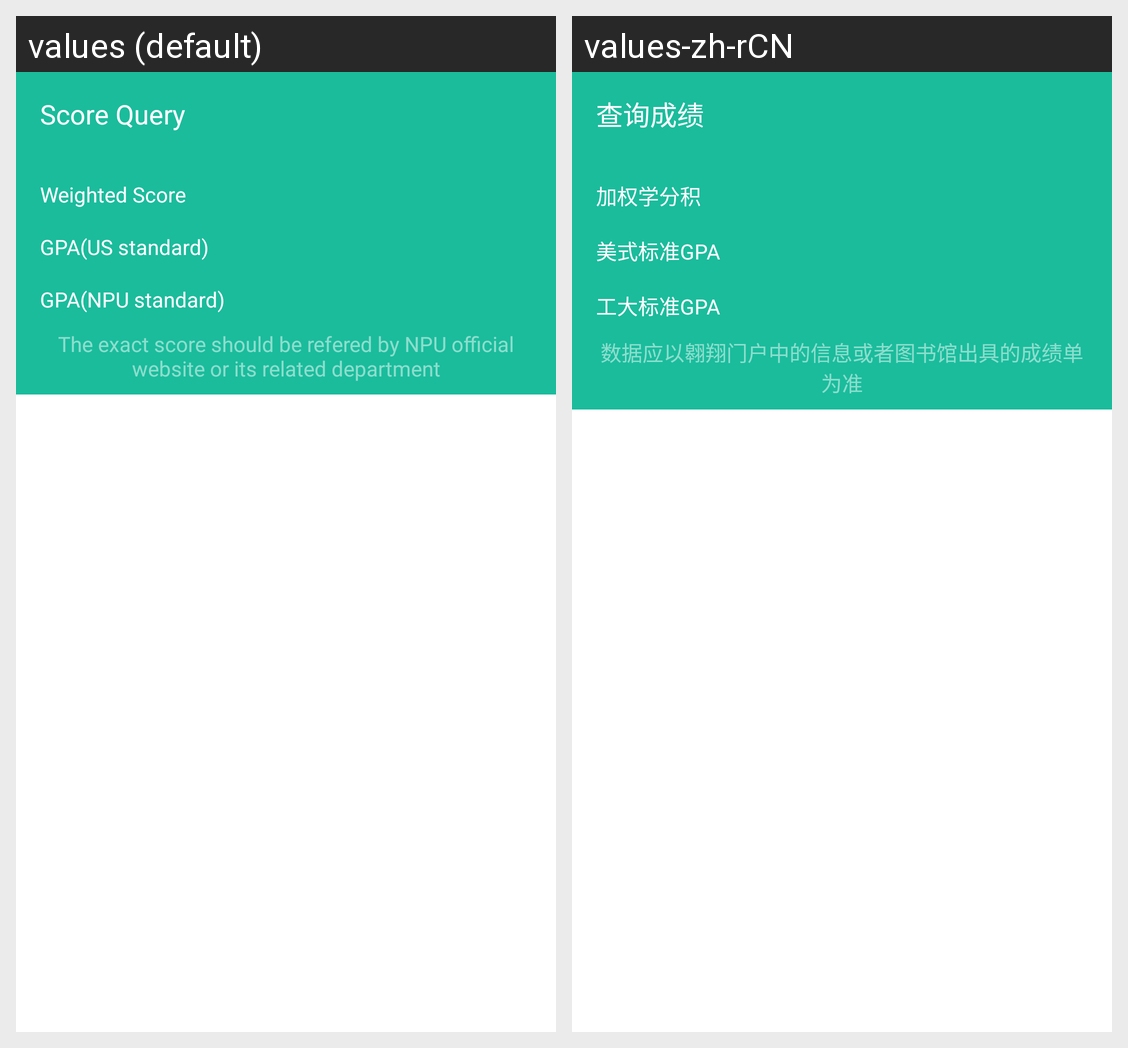

The Android screen above is rendered under two locales of the same app. Produce the string resources it draws, with the default and per-locale values.
Android screen res/layout/activity_query_score_main.xml rendered under 2 locales, left to right: values (default), values-zh-rCN. Device: Nexus 5 (rendered at 1080×1920; each locale shown at half size, 540×960, under a caption strip naming it); theme AppTheme.NoActionBar.
Strings drawn on this screen, with the default value and each locale's value (text and hints the layout hard-codes, and strings that could not be matched under every locale, appear in the picture but are not listed):

query_score
  values: Score Query
  values-zh-rCN: 查询成绩

weight_score
  values: Weighted Score
  values-zh-rCN: 加权学分积

us_gpa
  values: GPA(US standard)
  values-zh-rCN: 美式标准GPA

npu_gpa
  values: GPA(NPU standard)
  values-zh-rCN: 工大标准GPA

score_free_duty_demonstration
  values: The exact score should be refered by NPU official website or its related department
  values-zh-rCN: 数据应以翱翔门户中的信息或者图书馆出具的成绩单为准
